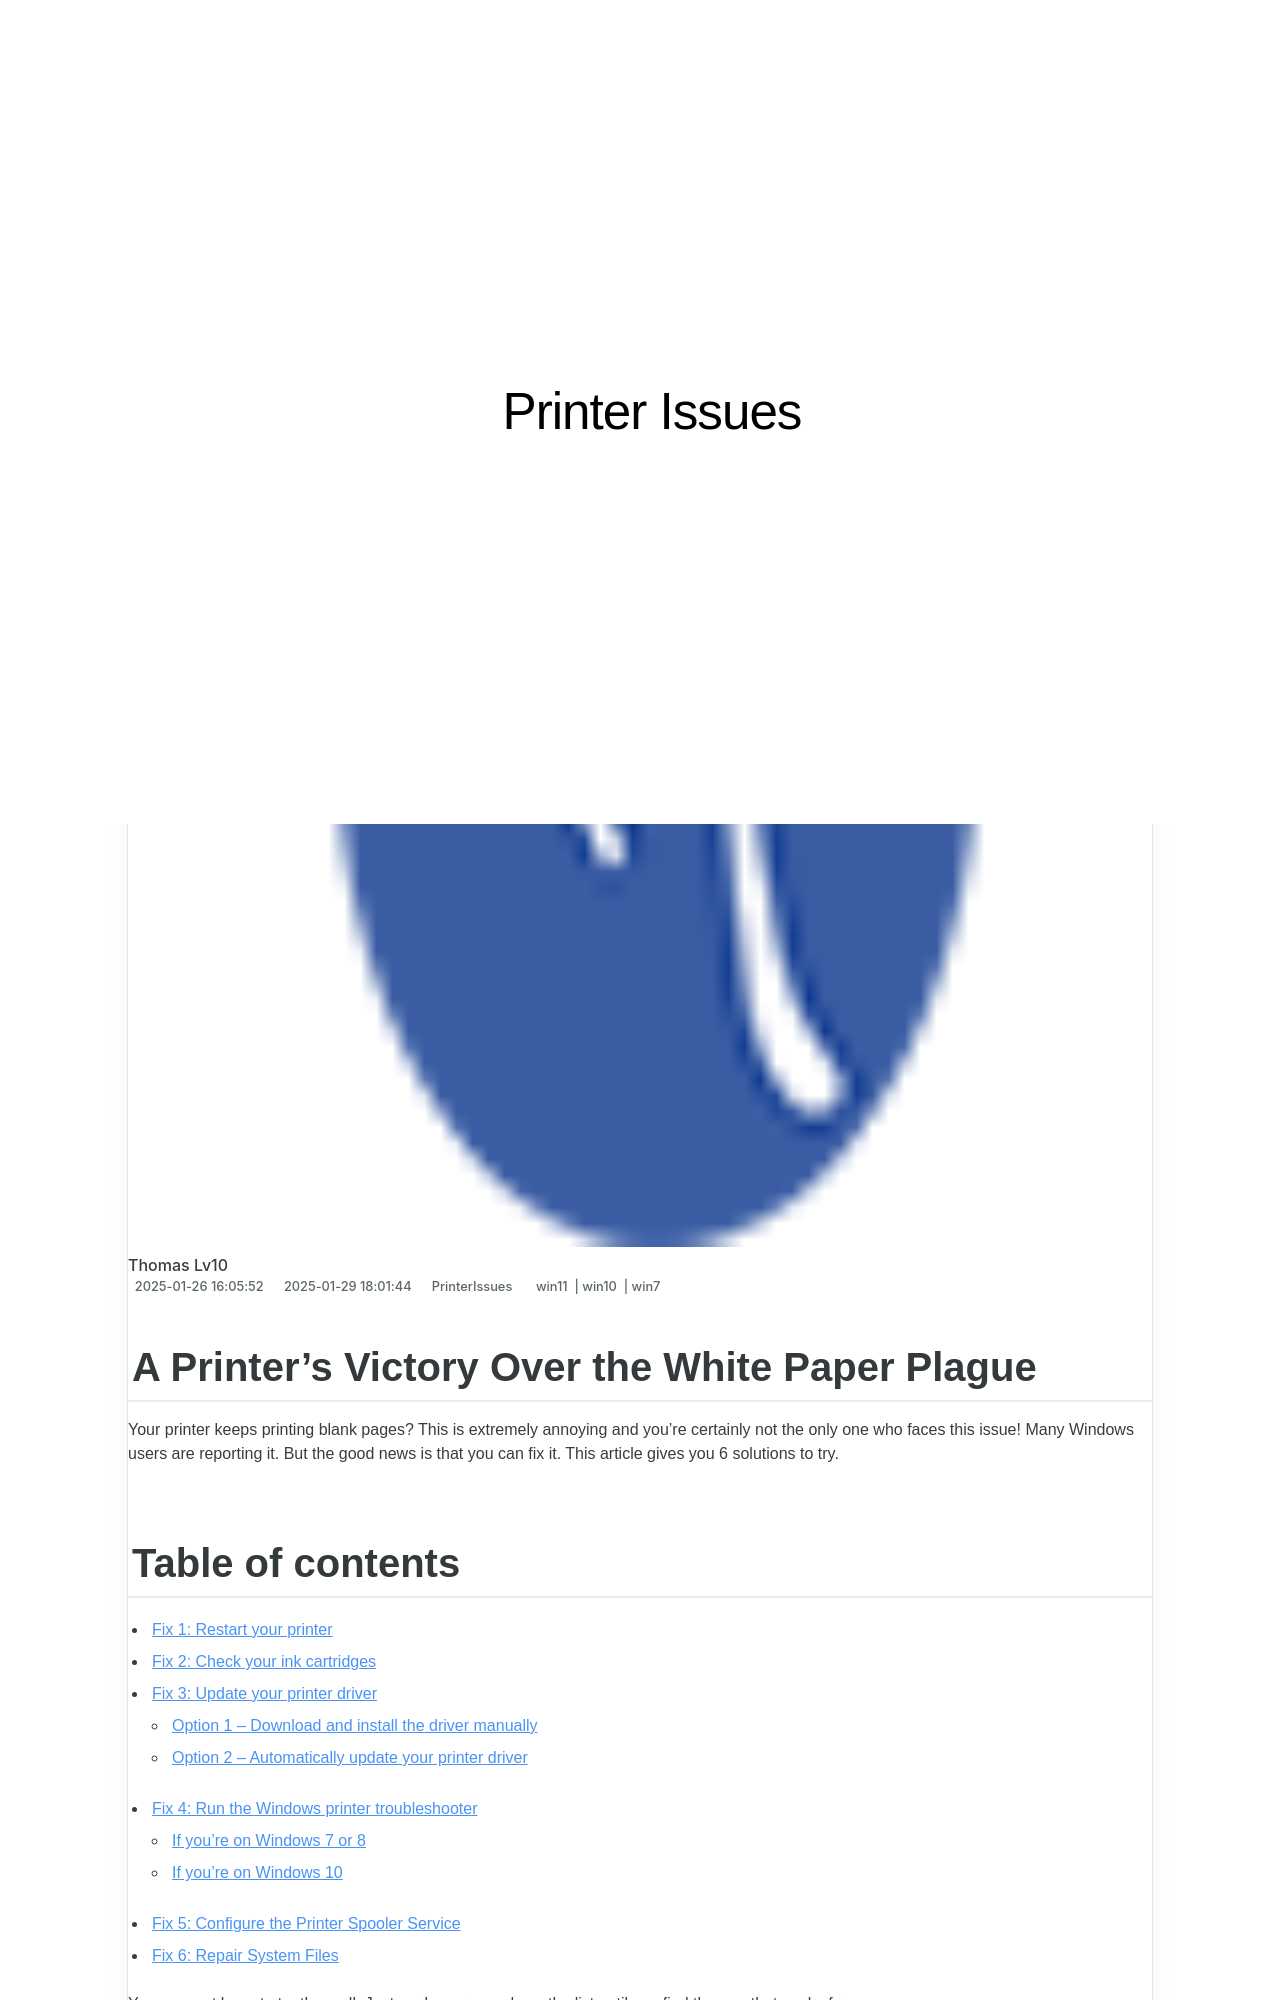

repository: techidaily/site-printer-issues · page: a-printers-victory-over-the-white-paper-plague/index.html · generator: jekyll

---
title: A Printer's Victory Over the White Paper Plague
date: 2025-01-26T16:05:52.411Z
updated: 2025-01-29T18:01:44.628Z
tags:
  - win11
  - win10
  - win7
categories:
  - PrinterIssues
description: This Article Describes A Printer's Victory Over the White Paper Plague
excerpt: This Article Describes A Printer's Victory Over the White Paper Plague
keywords: Printer Maintenance,White Paper Jam Solutions,Printer Health Tips,Paper Feeding Techniques,Inkjet Printer Troubleshooting,Printer Paper Compatibility,Cost-Effective Printer Care
thumbnail: https://thmb.techidaily.com/e04a9e5f3764ad02106bedbd9d5d7455103ba03869a73a825a4ebe2566d36218.jpg
---

## A Printer's Victory Over the White Paper Plague

 Your printer keeps printing blank pages? This is extremely annoying and you’re certainly not the only one who faces this issue! Many Windows users are reporting it. But the good news is that you can fix it. This article gives you 6 solutions to try.

## Table of contents

* [Fix 1: Restart your printer](#a)
* [Fix 2: Check your ink cartridges](#b)
* [Fix 3: Update your printer driver](#c)  
  * [Option 1 – Download and install the driver manually](#b1)  
  * [Option 2 – Automatically update your printer driver](#b2)
* [Fix 4: Run the Windows printer troubleshooter](#d)  
  * [If you’re on Windows 7 or 8](#c1)  
  * [If you’re on Windows 10](#c2)
* [Fix 5: Configure the Printer Spooler Service](#e)
* [Fix 6: Repair System Files](#h-fix-6-repair-system-files)

 You may not have to try them all. Just work your way down the list until you find the one that works for you.
